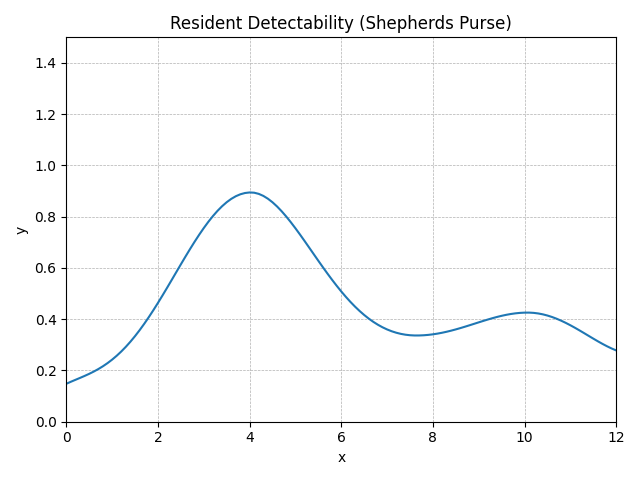

Values plotted in this chart, from the file beside it:
method, step, t, y, step_size, difference, tolerance
RungeKutta4, 0, 0.0, 0.148, 0.1, 0, 0.01
RungeKutta4, 1, 0.1, 0.1559, 0.1, 0, 0.01
RungeKutta4, 2, 0.2, 0.1635, 0.1, 0, 0.01
RungeKutta4, 3, 0.3, 0.171, 0.1, 0, 0.01
RungeKutta4, 4, 0.4, 0.1787, 0.1, 0, 0.01
RungeKutta4, 5, 0.5, 0.1869, 0.1, 0, 0.01
RungeKutta4, 6, 0.6, 0.1957, 0.1, 0, 0.01
RungeKutta4, 7, 0.7, 0.2056, 0.1, 0, 0.01
RungeKutta4, 8, 0.8, 0.2165, 0.1, 0, 0.01
RungeKutta4, 9, 0.9, 0.2287, 0.1, 0, 0.01
RungeKutta4, 10, 1.0, 0.2423, 0.1, 0, 0.01
RungeKutta4, 11, 1.1, 0.2574, 0.1, 0, 0.01
RungeKutta4, 12, 1.2, 0.2741, 0.1, 0, 0.01
RungeKutta4, 13, 1.3, 0.2924, 0.1, 0, 0.01
RungeKutta4, 14, 1.4, 0.3124, 0.1, 0, 0.01
RungeKutta4, 15, 1.5, 0.334, 0.1, 0, 0.01
RungeKutta4, 16, 1.6, 0.3572, 0.1, 0, 0.01
RungeKutta4, 17, 1.7, 0.3818, 0.1, 0, 0.01
RungeKutta4, 18, 1.8, 0.4079, 0.1, 0, 0.01
RungeKutta4, 19, 1.9, 0.4352, 0.1, 0, 0.01
RungeKutta4, 20, 2.0, 0.4636, 0.1, 0, 0.01
RungeKutta4, 21, 2.1, 0.4928, 0.1, 0, 0.01
RungeKutta4, 22, 2.2, 0.5227, 0.1, 0, 0.01
RungeKutta4, 23, 2.3, 0.5531, 0.1, 0, 0.01
RungeKutta4, 24, 2.4, 0.5836, 0.1, 0, 0.01
RungeKutta4, 25, 2.5, 0.614, 0.1, 0, 0.01
RungeKutta4, 26, 2.6, 0.6441, 0.1, 0, 0.01
RungeKutta4, 27, 2.7, 0.6736, 0.1, 0, 0.01
RungeKutta4, 28, 2.8, 0.7022, 0.1, 0, 0.01
RungeKutta4, 29, 2.9, 0.7297, 0.1, 0, 0.01
RungeKutta4, 30, 3.0, 0.7557, 0.1, 0, 0.01
RungeKutta4, 31, 3.1, 0.78, 0.1, 0, 0.01
RungeKutta4, 32, 3.2, 0.8025, 0.1, 0, 0.01
RungeKutta4, 33, 3.3, 0.8228, 0.1, 0, 0.01
RungeKutta4, 34, 3.4, 0.8409, 0.1, 0, 0.01
RungeKutta4, 35, 3.5, 0.8566, 0.1, 0, 0.01
RungeKutta4, 36, 3.6, 0.8696, 0.1, 0, 0.01
RungeKutta4, 37, 3.7, 0.88, 0.1, 0, 0.01
RungeKutta4, 38, 3.8, 0.8876, 0.1, 0, 0.01
RungeKutta4, 39, 3.9, 0.8925, 0.1, 0, 0.01
RungeKutta4, 40, 4.0, 0.8946, 0.1, 0, 0.01
RungeKutta4, 41, 4.1, 0.8937, 0.1, 0, 0.01
RungeKutta4, 42, 4.2, 0.8892, 0.1, 0, 0.01
RungeKutta4, 43, 4.3, 0.8812, 0.1, 0, 0.01
RungeKutta4, 44, 4.4, 0.8702, 0.1, 0, 0.01
RungeKutta4, 45, 4.5, 0.8563, 0.1, 0, 0.01
RungeKutta4, 46, 4.6, 0.8399, 0.1, 0, 0.01
RungeKutta4, 47, 4.7, 0.8213, 0.1, 0, 0.01
RungeKutta4, 48, 4.8, 0.8007, 0.1, 0, 0.01
RungeKutta4, 49, 4.9, 0.7785, 0.1, 0, 0.01
RungeKutta4, 50, 5.0, 0.755, 0.1, 0, 0.01
RungeKutta4, 51, 5.1, 0.7305, 0.1, 0, 0.01
RungeKutta4, 52, 5.2, 0.7053, 0.1, 0, 0.01
RungeKutta4, 53, 5.3, 0.6796, 0.1, 0, 0.01
RungeKutta4, 54, 5.4, 0.6538, 0.1, 0, 0.01
RungeKutta4, 55, 5.5, 0.6282, 0.1, 0, 0.01
RungeKutta4, 56, 5.6, 0.6028, 0.1, 0, 0.01
RungeKutta4, 57, 5.7, 0.578, 0.1, 0, 0.01
RungeKutta4, 58, 5.8, 0.5539, 0.1, 0, 0.01
RungeKutta4, 59, 5.9, 0.5307, 0.1, 0, 0.01
... 62 more rows
